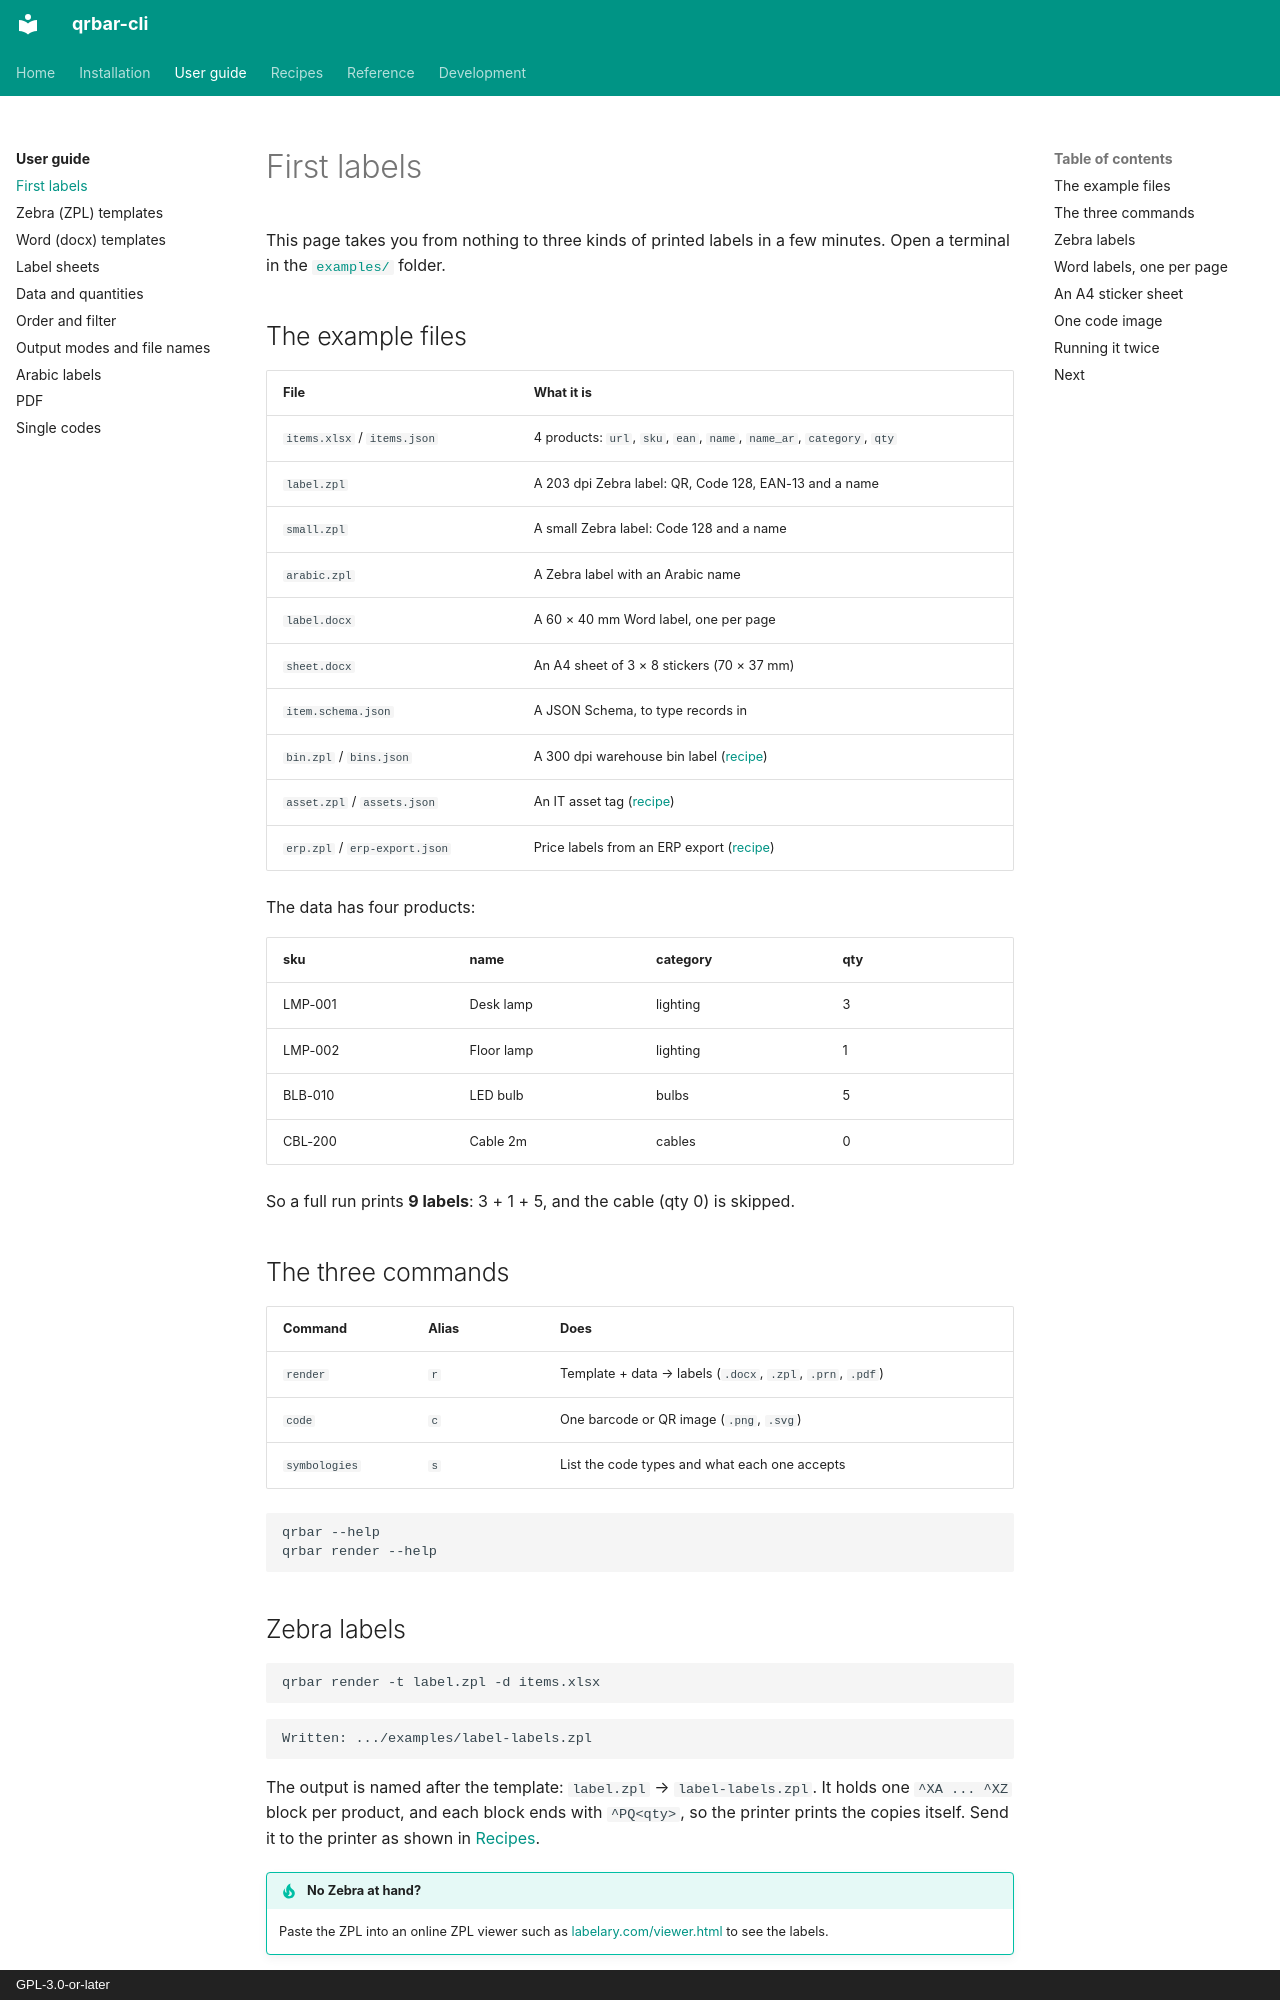

repository: aaltatan/qrbar-cli · page: guide/first-labels/index.html · generator: mkdocs · copyright: GPL-3.0-or-later

# First labels

This page takes you from nothing to three kinds of printed labels in a few minutes.
Open a terminal in the
[`examples/`](https://github.com/aaltatan/qrbar-cli/tree/main/examples) folder.

## The example files

| File | What it is |
|------|------------|
| `items.xlsx` / `items.json` | 4 products: `url`, `sku`, `ean`, `name`, `name_ar`, `category`, `qty` |
| `label.zpl` | A 203 dpi Zebra label: QR, Code 128, EAN-13 and a name |
| `small.zpl` | A small Zebra label: Code 128 and a name |
| `arabic.zpl` | A Zebra label with an Arabic name |
| `label.docx` | A 60 × 40 mm Word label, one per page |
| `sheet.docx` | An A4 sheet of 3 × 8 stickers (70 × 37 mm) |
| `item.schema.json` | A JSON Schema, to type records in |
| `bin.zpl` / `bins.json` | A 300 dpi warehouse bin label ([recipe](../recipes.md#warehouse-bin-labels)) |
| `asset.zpl` / `assets.json` | An IT asset tag ([recipe](../recipes.md#it-asset-tags)) |
| `erp.zpl` / `erp-export.json` | Price labels from an ERP export ([recipe](../recipes.md#labels-from-an-erp-export)) |

The data has four products:

| sku | name | category | qty |
|-----|------|----------|-----|
| LMP-001 | Desk lamp | lighting | 3 |
| LMP-002 | Floor lamp | lighting | 1 |
| BLB-010 | LED bulb | bulbs | 5 |
| CBL-200 | Cable 2m | cables | 0 |

So a full run prints **9 labels**: 3 + 1 + 5, and the cable (qty 0) is skipped.

## The three commands

| Command | Alias | Does |
|---------|-------|------|
| `render` | `r` | Template + data → labels (`.docx`, `.zpl`, `.prn`, `.pdf`) |
| `code` | `c` | One barcode or QR image (`.png`, `.svg`) |
| `symbologies` | `s` | List the code types and what each one accepts |

```text
qrbar --help
qrbar render --help
```
